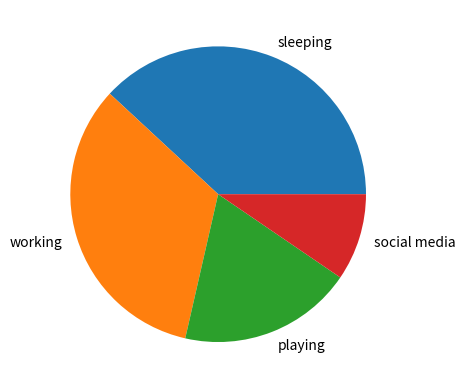

The matplotlib source for this figure:
import matplotlib.pyplot as plt
slices=[8,7,4,2]
activities=["sleeping","working","playing","social media"]
plt.pie(slices,labels=activities)
plt.show()
